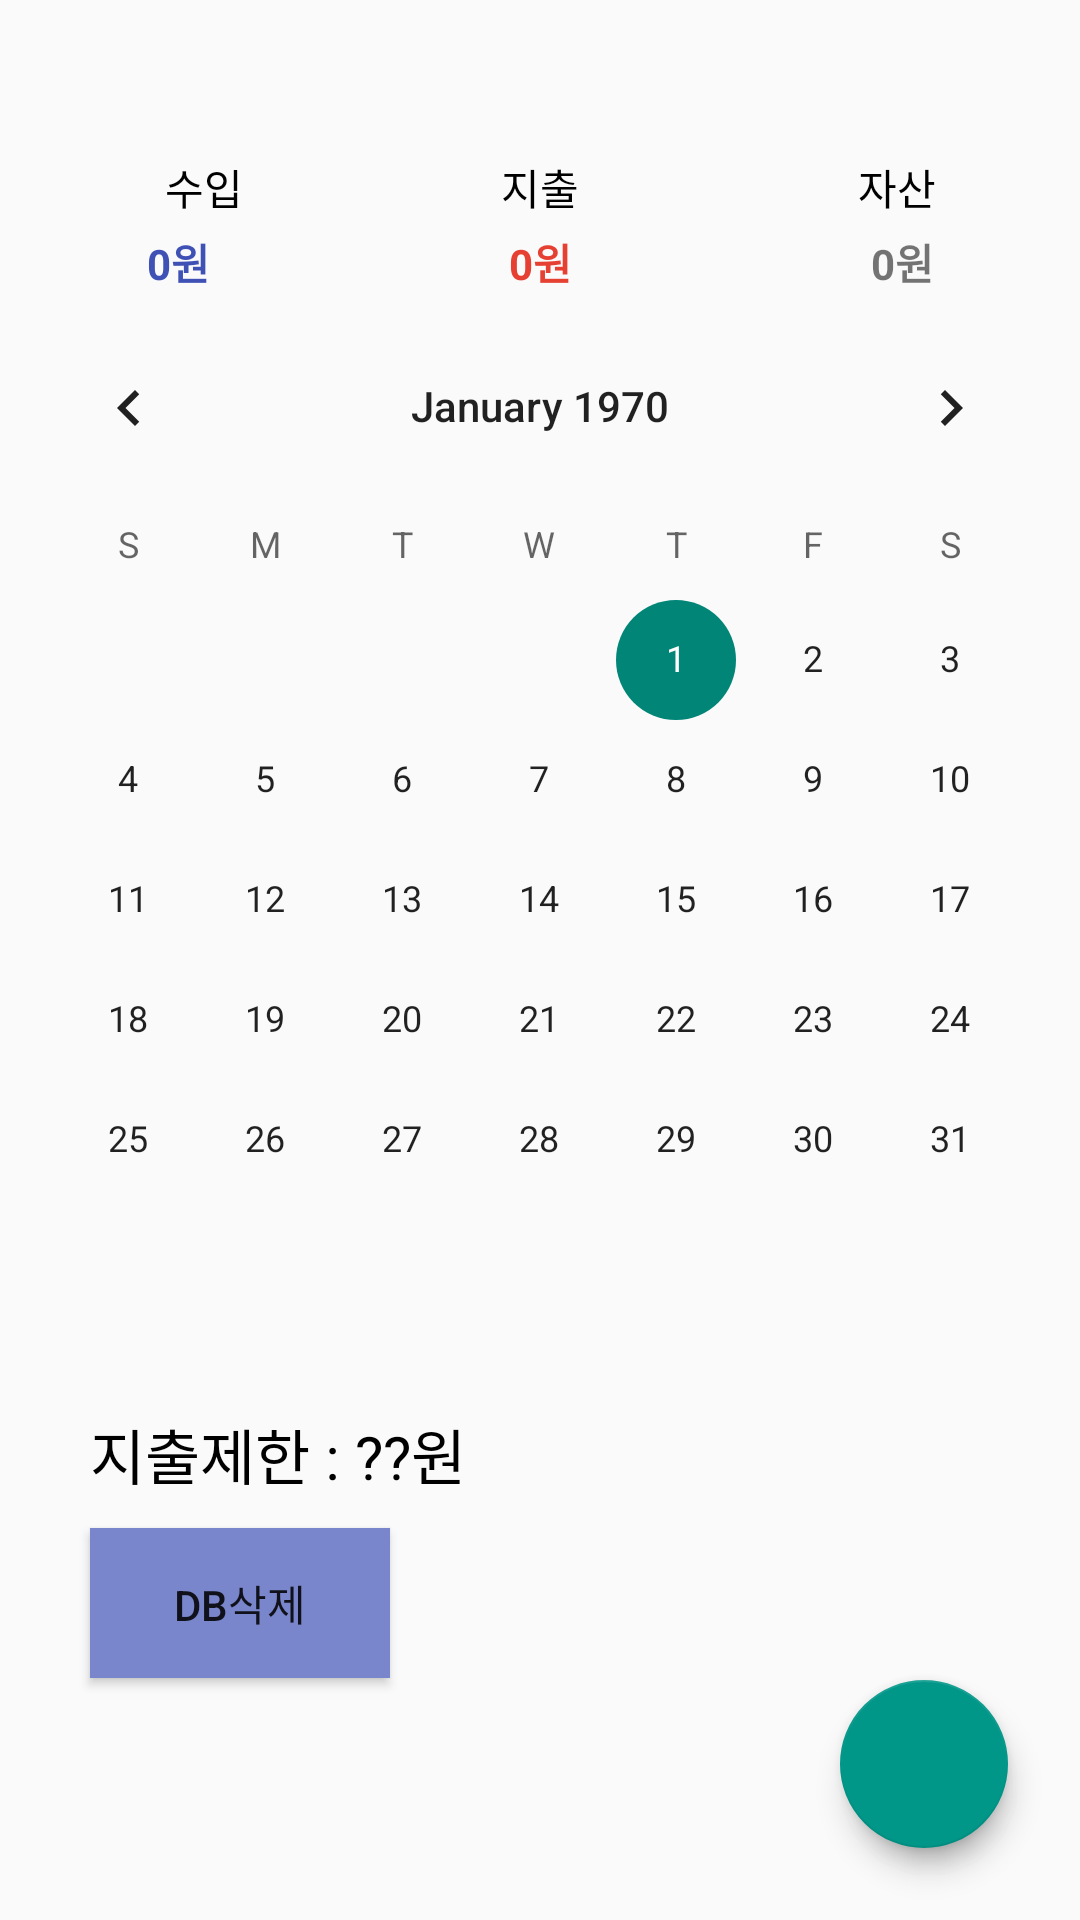

Layout XML and referenced resources for this Android screen:
<!-- AndroidManifest.xml: application theme Theme.AppCompat.Light.NoActionBar -->
<!-- res/layout/frame_main.xml -->
<?xml version="1.0" encoding="utf-8"?>
<androidx.constraintlayout.widget.ConstraintLayout xmlns:android="http://schemas.android.com/apk/res/android"
    xmlns:app="http://schemas.android.com/apk/res-auto"
    xmlns:tools="http://schemas.android.com/tools"
    android:layout_width="match_parent"
    android:layout_height="match_parent">

    <CalendarView
        android:id="@+id/calendarView"
        android:layout_width="0dp"
        android:layout_height="wrap_content"
        android:layout_marginBottom="200dp"
        app:layout_constraintBottom_toBottomOf="parent"
        app:layout_constraintEnd_toEndOf="parent"
        app:layout_constraintHorizontal_bias="0.0"
        app:layout_constraintStart_toStartOf="parent" />

    <com.google.android.material.floatingactionbutton.FloatingActionButton
        android:id="@+id/fab_camera"
        android:layout_width="wrap_content"
        android:layout_height="wrap_content"
        android:layout_margin="20dp"
        android:clickable="true"
        app:backgroundTint="#FFFFFF"
        app:fabSize="mini"
        app:layout_constraintBottom_toBottomOf="@id/fab_main"
        app:layout_constraintEnd_toEndOf="@id/fab_main"
        app:layout_constraintStart_toStartOf="@+id/fab_main"
        app:layout_constraintTop_toTopOf="@+id/fab_main"
        app:srcCompat="@android:drawable/ic_menu_camera" />

    <com.google.android.material.floatingactionbutton.FloatingActionButton
        android:id="@+id/fab_writing"
        android:layout_width="wrap_content"
        android:layout_height="wrap_content"
        android:clickable="true"
        android:src="@drawable/ic_baseline_pen_24"
        app:backgroundTint="#FFFFFF"
        app:fabSize="mini"
        app:layout_constraintTop_toTopOf="@+id/fab_main"
        app:layout_constraintBottom_toBottomOf="@id/fab_main"
        app:layout_constraintStart_toStartOf="@+id/fab_main"
        app:layout_constraintEnd_toEndOf="@id/fab_main"/>

    <com.google.android.material.floatingactionbutton.FloatingActionButton
        android:id="@+id/fab_main"
        android:layout_width="wrap_content"
        android:layout_height="wrap_content"
        android:layout_margin="24dp"
        android:layout_marginEnd="124dp"
        android:layout_marginBottom="80dp"
        android:clickable="true"
        android:src="@drawable/ic_baseline_add_24"
        app:backgroundTint="#009688"
        app:layout_constraintBottom_toBottomOf="parent"
        app:layout_constraintEnd_toEndOf="parent" />

    <LinearLayout
        android:id="@+id/linearLayout4"
        android:layout_width="0dp"
        android:layout_height="50dp"
        android:orientation="vertical"
        app:layout_constraintBottom_toTopOf="@+id/calendarView"
        app:layout_constraintEnd_toEndOf="parent"
        app:layout_constraintStart_toEndOf="@+id/linearLayout5"
        app:layout_constraintTop_toTopOf="@+id/linearLayout5">

        <TextView
            android:id="@+id/txt_total"
            android:layout_width="match_parent"
            android:layout_height="25dp"
            android:gravity="center_horizontal"
            android:text="자산
"
            android:textColor="#000000" />

        <TextView
            android:id="@+id/total"
            android:layout_width="match_parent"
            android:layout_height="25dp"
            android:gravity="center_horizontal"
            android:text="0원"
            android:textStyle="bold" />
    </LinearLayout>

    <LinearLayout
        android:id="@+id/linearLayout5"
        android:layout_width="0dp"
        android:layout_height="50dp"
        android:layout_marginEnd="2dp"
        android:orientation="vertical"
        app:layout_constraintBottom_toTopOf="@+id/calendarView"
        app:layout_constraintEnd_toStartOf="@+id/linearLayout4"
        app:layout_constraintStart_toEndOf="@+id/linearLayout">

        <TextView
            android:id="@+id/txt_outlay"
            android:layout_width="match_parent"
            android:layout_height="25dp"
            android:breakStrategy="high_quality"
            android:gravity="center_horizontal"
            android:text="지출"
            android:textAllCaps="true"
            android:textAppearance="@style/TextAppearance.AppCompat.Small"
            android:textColor="#000000" />

        <TextView
            android:id="@+id/outlay"
            android:layout_width="match_parent"
            android:layout_height="25dp"
            android:gravity="center_horizontal"
            android:text="0원"
            android:textAllCaps="false"
            android:textColor="#E64033"
            android:textColorHighlight="#E64033"
            android:textColorLink="#E64033"
            android:textStyle="bold" />
    </LinearLayout>

    <LinearLayout
        android:id="@+id/linearLayout"
        android:layout_width="0dp"
        android:layout_height="0dp"
        android:layout_marginEnd="2dp"
        android:orientation="vertical"
        app:layout_constraintBottom_toTopOf="@+id/calendarView"
        app:layout_constraintEnd_toStartOf="@+id/linearLayout5"
        app:layout_constraintStart_toStartOf="parent"
        app:layout_constraintTop_toTopOf="@+id/linearLayout5"
        app:layout_constraintVertical_bias="0.0">

        <TextView
            android:id="@+id/txt_income"
            android:layout_width="136dp"
            android:layout_height="25dp"
            android:gravity="center_horizontal"
            android:text="수입"
            android:textColor="#000000" />

        <TextView
            android:id="@+id/income"
            android:layout_width="match_parent"
            android:layout_height="25dp"
            android:gravity="center_horizontal"
            android:text="0원"
            android:textColor="#3F51B5"
            android:textColorHighlight="#3F51B5"
            android:textColorHint="#4657B5"
            android:textStyle="bold" />
    </LinearLayout>

    <TextView
        android:id="@+id/tv_limit"
        android:layout_width="wrap_content"
        android:layout_height="wrap_content"
        android:layout_marginStart="30dp"
        android:layout_marginTop="30dp"
        android:text="지출제한 : ??원"
        android:textColor="#000000"
        android:textSize="20sp"
        app:layout_constraintStart_toStartOf="parent"
        app:layout_constraintTop_toBottomOf="@+id/calendarView" />

    <Button
        android:id="@+id/btn_delDB"
        android:layout_width="100dp"
        android:layout_height="50dp"
        android:layout_marginTop="10dp"
        android:background="#7986CB"
        android:icon="@android:drawable/checkbox_on_background"
        android:text="DB삭제"
        app:layout_constraintStart_toStartOf="@+id/tv_limit"
        app:layout_constraintTop_toBottomOf="@+id/tv_limit" />

</androidx.constraintlayout.widget.ConstraintLayout>
<!-- resources referenced by this layout -->
<resources>
  <!-- drawable ic_baseline_pen_24 (drawable-v24) -->
  <vector android:height="24dp" android:tint="@color/button"
      android:viewportHeight="24" android:viewportWidth="24"
      android:width="24dp" xmlns:android="http://schemas.android.com/apk/res/android">
      <path android:fillColor="@android:color/white" android:pathData="M3,17.25V21h3.75L17.81,9.94l-3.75,-3.75L3,17.25zM20.71,7.04c0.39,-0.39 0.39,-1.02 0,-1.41l-2.34,-2.34c-0.39,-0.39 -1.02,-0.39 -1.41,0l-1.83,1.83 3.75,3.75 1.83,-1.83z"/>
  </vector>
  <color name="button">#7CD685</color>
</resources>
